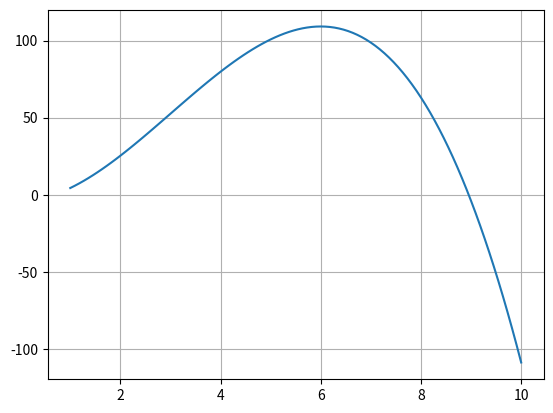

Write Python code to recreate this figure.
import matplotlib.pyplot as plt
import numpy as np
import math
import pandas as pd


x_coordinates = np.linspace(1,10,100)
y_coordinates=[]



def f(x):
    
    return ((math.pi*x**2*(9-x))/3)-4



for i in range(len(x_coordinates)):
        """
        if(x_coordinates[i]==1):
        x_coordinates[i]=np.nan
        y_coordinates.append(np.nan)
        """
        
        y_coordinates.append(f(x_coordinates[i]))
        if(abs(y_coordinates[i]-y_coordinates[i-1]) > 50):
            y_coordinates[i-1]=np.nan
            x_coordinates[i-1]=np.nan
        

y_coordinates=np.array(y_coordinates)

plt.grid(True)

plt.plot(x_coordinates ,y_coordinates)



def Bisection(xL,xU,r_a_error,maxIteration):
    xM=(xL+xU)/2
    xM_old=(xL+xU)/2
    for i in range(maxIteration):
        xM=(xL+xU)/2;
        xM_new=xM
       
        
        if f(xL)*f(xM)==0:
            return xM
        
        if f(xL)*f(xM)<0:
            xL=xL
            xU=xM
            
        else:
            xL=xM
            xU=xU
            
        if i>0:
            if abs((xM_old-xM_new)*100/xM_new) < r_a_error:
                return xM_new
            xM_old=xM_new
    
    return xM

print("root: ",Bisection(8, 10, 0.5, 20))
            
def Print_Table(xL,xU,r_a_error,maxIteration):
    Iteration=[]
    xL_List=[]
    xU_List=[]
    xM_List=[]
    error_List=['-----']
    fx_List=[]
    
    
    xM=(xL+xU)/2
    xM_old=(xL+xU)/2
    for i in range(maxIteration):
        Iteration.append(i+1)
        xL_List.append(xL)
        xU_List.append(xU)
        
        xM=(xL+xU)/2;
        xM_new=xM
        
        xM_List.append(xM)
        fx_List.append(f(xM))
       
        
        if f(xL)*f(xM)==0:
            break
        
        if f(xL)*f(xM)<0:
            xL=xL
            xU=xM
            
        else:
            xL=xM
            xU=xU
            
        if i>0:
            current_error=abs(((xM_old-xM_new)/xM_new)*100)
            error_List.append(current_error)
           
            xM_old=xM_new
            
    d={'xL' : pd.Series(xL_List, index=Iteration),
       'xU' : pd.Series(xU_List, index=Iteration),
       'xM' : pd.Series(xM_List, index=Iteration),
       'Error%' : pd.Series(error_List, index=Iteration),
       'f(xM)' : pd.Series(fx_List, index=Iteration)}
    
    df=pd.DataFrame(d)
    print(df)
    
print() 
Print_Table(8, 10, 0.5, 20)
                  
                
               
            

       
    
    

